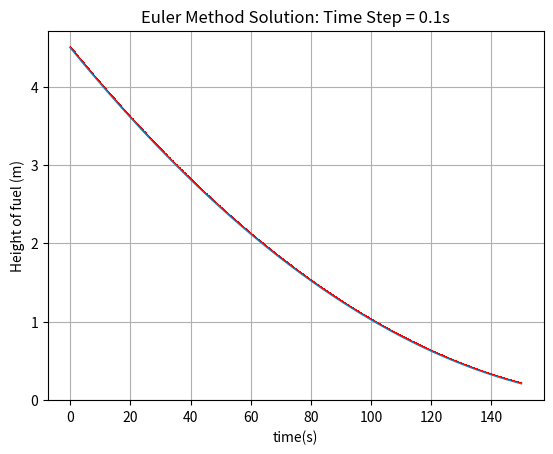

This chart was generated by the following Python code:
import numpy as np
import matplotlib . pyplot as plt


g = 9.81
A_tank = 8
A_outlet = 0.04
initial_fuel_height = 4.5
tf = 150
time_step = 0.1

iterations = int(np.floor(tf/time_step))

def euler_method (f, y0 , t):

    n = len (t)
    y = np. zeros (n)
    y[0] = y0

    for i in range (n -1):
        if y[i]>0:
            h = t[i + 1] - t[i]
            y[i + 1] = y[i] + h * f(t[i], y[i])
        else:
            y[i+1]=0

    return y


def my_ode (t, y):
    return -A_outlet * np.sqrt (np.abs (y)) * np.sqrt (2 * g) / A_tank

t = np. linspace (0, tf, iterations)
y = euler_method (my_ode , initial_fuel_height , t)

plt . plot (t, y, 'o-',marker=',', mec='red' ,mfc ='red',label=str(time_step))
plt . xlabel ('time(s)')
plt . ylabel ('Height of fuel (m)')
plt . title ('Euler Method Solution: Time Step = '+str(time_step)+'s')
plt . grid ( True )
plt . show ()
